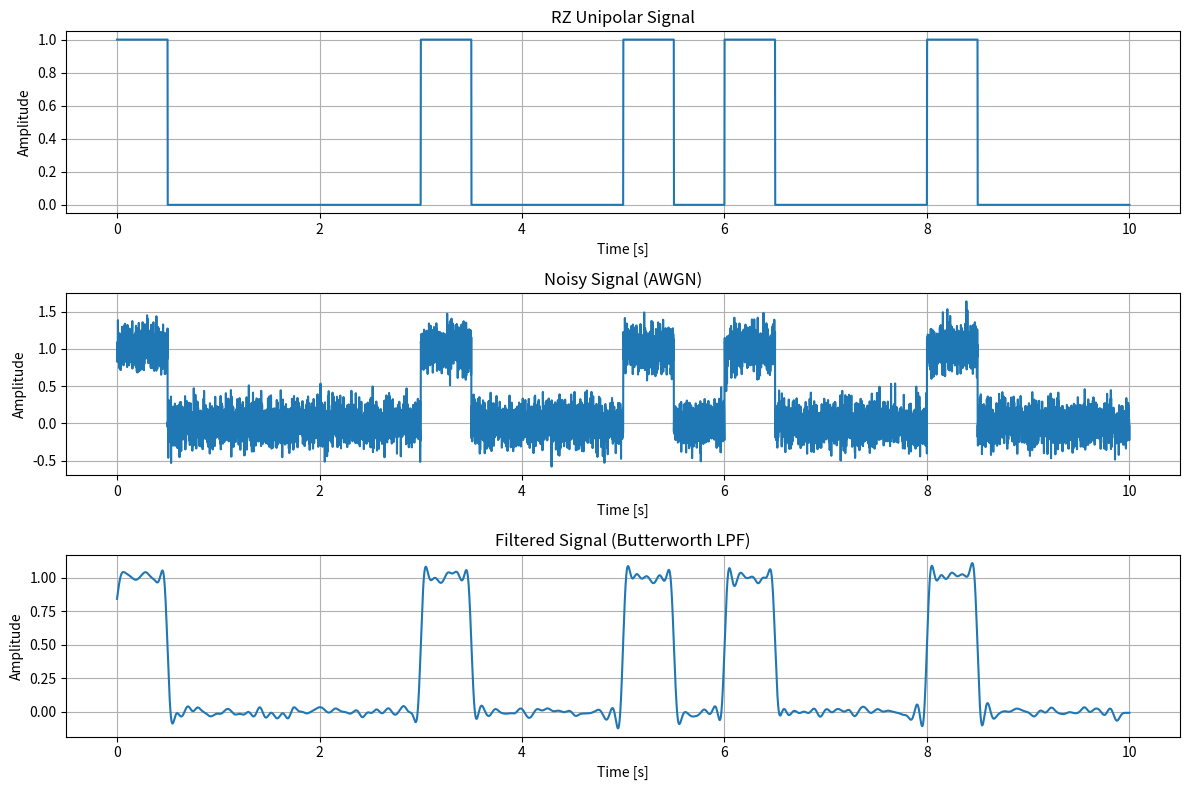

Here is the Python script that generated this plot:
import numpy as np
import matplotlib.pyplot as plt
from scipy.signal import butter, filtfilt

# Parameters
binary_sequence = [1, 0, 0, 1, 0, 1, 1, 0, 1, 0]
bit_duration = 1  # duration of each bit in seconds
sampling_rate = 1000  # samples per second (Hz)
snr_dB = 10  # signal-to-noise ratio in dB
cutoff_freq = 10  # cutoff frequency of the LPF in Hz

# Step 1: Generate RZ Unipolar Signal
n_bits = len(binary_sequence)
samples_per_bit = bit_duration * sampling_rate
rz_signal = np.zeros(n_bits * samples_per_bit)

for i in range(n_bits):
    if binary_sequence[i] == 1:
        start_index = i * samples_per_bit
        middle_index = start_index + samples_per_bit // 2
        rz_signal[start_index:middle_index] = 1

# Step 2: Add AWGN Noise
snr_linear = 10**(snr_dB / 10)
signal_power = np.mean(rz_signal**2)
noise_power = signal_power / snr_linear
noise = np.sqrt(noise_power) * np.random.normal(size=len(rz_signal))
noisy_signal = rz_signal + noise

# Step 3: Low Pass Filter using Butterworth filter
def butter_lowpass_filter(data, cutoff, fs, order=5):
    nyquist = 0.5 * fs
    normal_cutoff = cutoff / nyquist
    b, a = butter(order, normal_cutoff, btype='low', analog=False)
    y = filtfilt(b, a, data)
    return y

filtered_signal = butter_lowpass_filter(noisy_signal, cutoff_freq, sampling_rate)

# Plot the signals
time = np.arange(len(rz_signal)) / sampling_rate

plt.figure(figsize=(12, 8))

plt.subplot(3, 1, 1)
plt.plot(time, rz_signal, label='RZ Unipolar Signal')
plt.xlabel('Time [s]')
plt.ylabel('Amplitude')
plt.title('RZ Unipolar Signal')
plt.grid()

plt.subplot(3, 1, 2)
plt.plot(time, noisy_signal, label='Noisy Signal')
plt.xlabel('Time [s]')
plt.ylabel('Amplitude')
plt.title('Noisy Signal (AWGN)')
plt.grid()

plt.subplot(3, 1, 3)
plt.plot(time, filtered_signal, label='Filtered Signal')
plt.xlabel('Time [s]')
plt.ylabel('Amplitude')
plt.title('Filtered Signal (Butterworth LPF)')
plt.grid()

plt.tight_layout()
plt.show()
